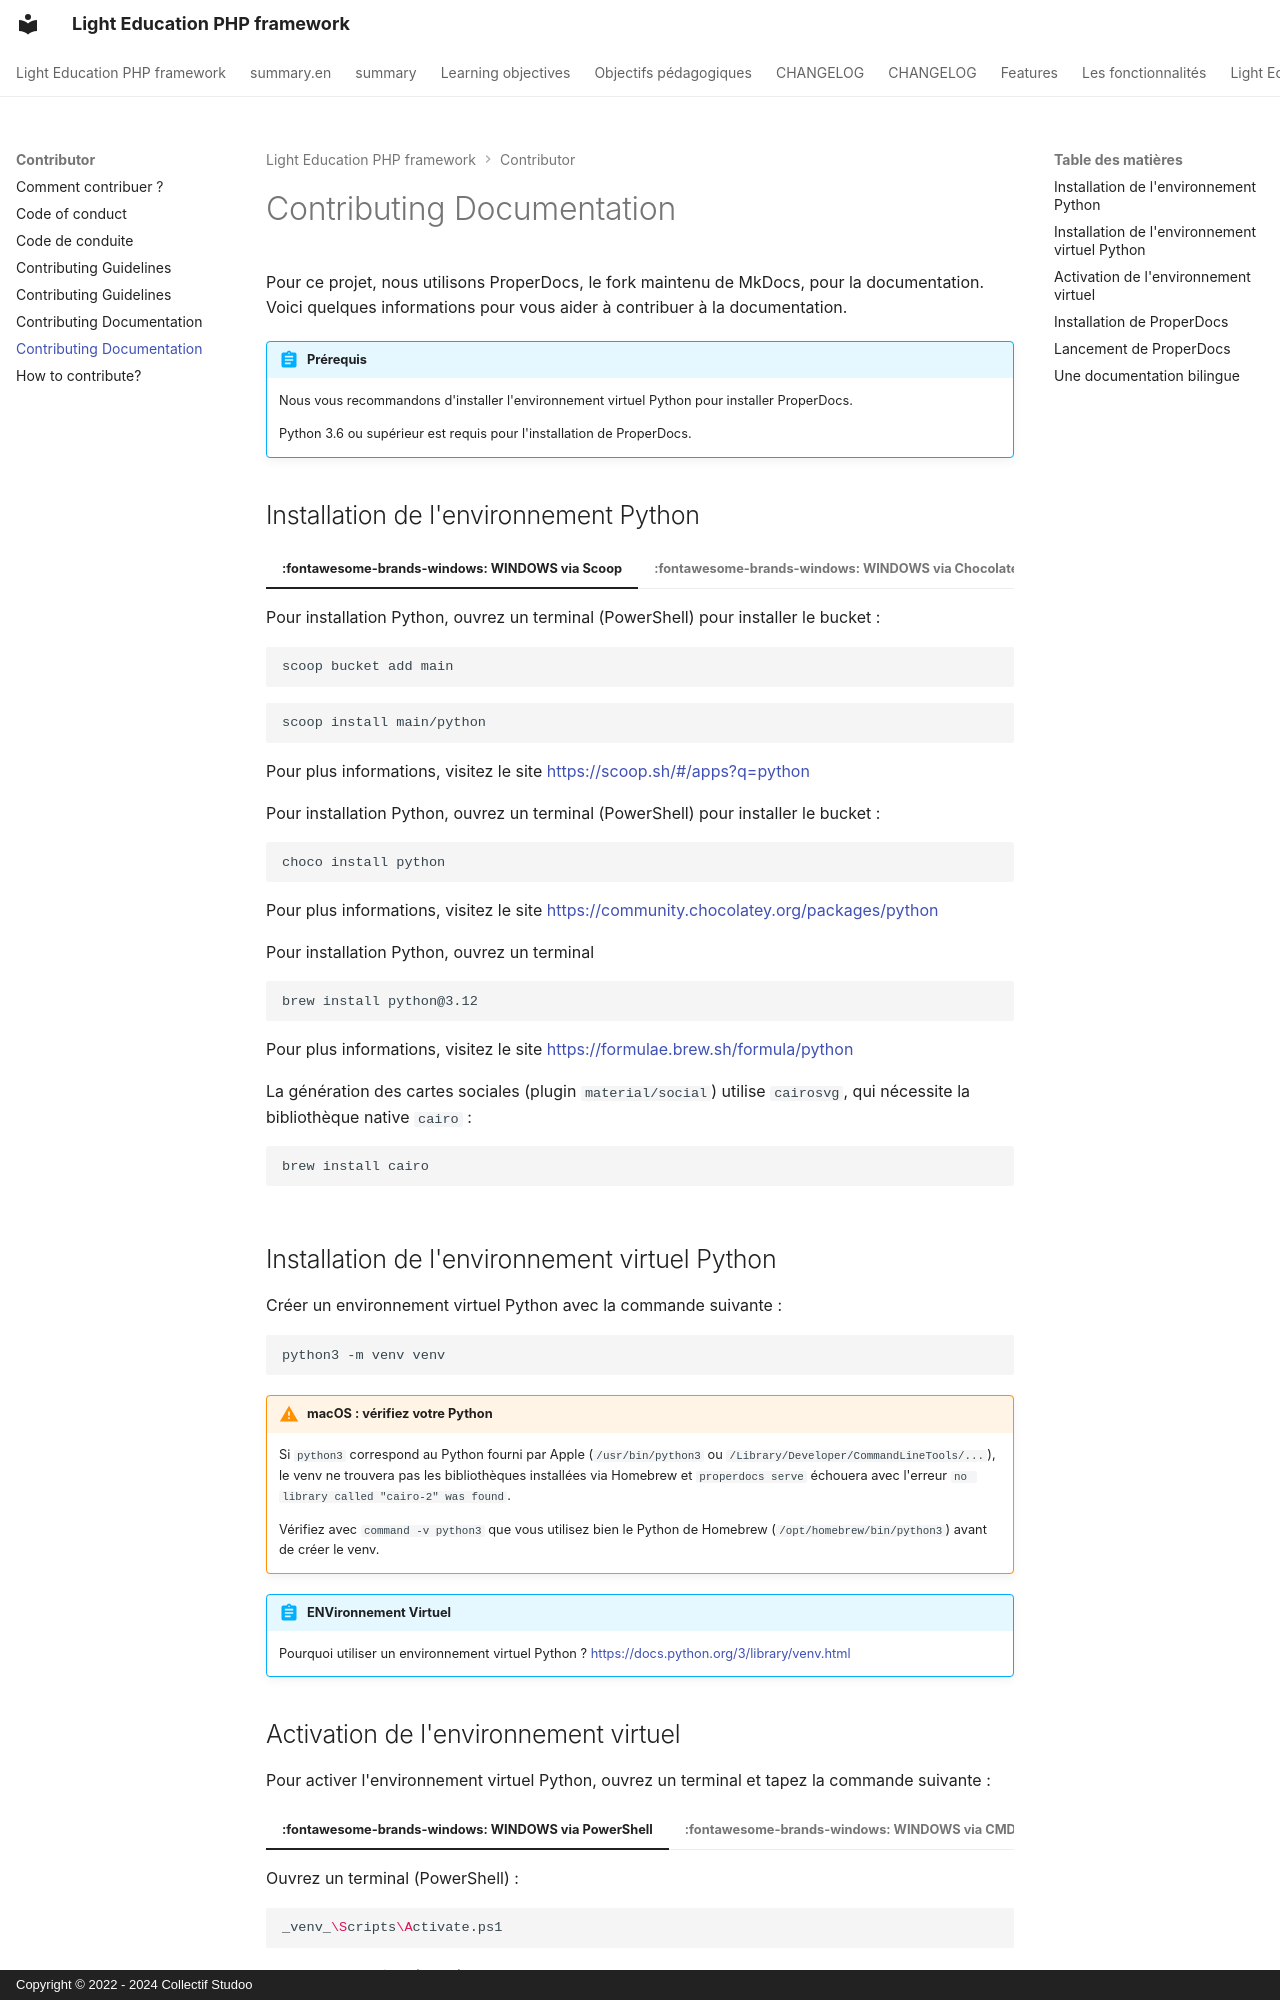

repository: studoo-app/edu-framework · page: contributor/documentation/index.html · generator: mkdocs · copyright: Copyright © 2022 - 2024 Collectif Studoo

# Contributing Documentation

Pour ce projet, nous utilisons ProperDocs, le fork maintenu de MkDocs, pour la documentation. Voici quelques informations pour vous aider à contribuer à la documentation.

!!! abstract "Prérequis"

    Nous vous recommandons d'installer l'environnement virtuel Python pour installer ProperDocs.

    Python 3.6 ou supérieur est requis pour l'installation de ProperDocs.


## Installation de l'environnement Python

=== ":fontawesome-brands-windows: WINDOWS via Scoop"

     Pour installation Python, ouvrez un terminal (PowerShell) pour installer le bucket :

    ```bash
    scoop bucket add main
    ```
    ```bash
    scoop install main/python
    ```

    Pour plus informations, visitez le site [https://scoop.sh/#/apps?q=python](https://scoop.sh/#/apps?q=python&id=2dcee5c280bcf909518d9074ed86f67c984f4db0){:target="_blank"}

=== ":fontawesome-brands-windows: WINDOWS via Chocolatey"

     Pour installation Python, ouvrez un terminal (PowerShell) pour installer le bucket :

    ```bash
    choco install python
    ```

    Pour plus informations, visitez le site [https://community.chocolatey.org/packages/python](https://community.chocolatey.org/packages/python){:target="_blank"}

=== ":fontawesome-brands-apple: MAC OS"

    Pour installation Python, ouvrez un terminal
    
    ```bash
    brew install python@3.12
    ```

    Pour plus informations, visitez le site [https://formulae.brew.sh/formula/python](https://formulae.brew.sh/formula/python@3.12){:target="_blank"}

    La génération des cartes sociales (plugin `material/social`) utilise `cairosvg`, qui nécessite la bibliothèque native `cairo` :

    ```bash
    brew install cairo
    ```


## Installation de l'environnement virtuel Python   

Créer un environnement virtuel Python avec la commande suivante :

```bash
python3 -m venv venv
```

!!! warning "macOS : vérifiez votre Python"

    Si `python3` correspond au Python fourni par Apple (`/usr/bin/python3` ou `/Library/Developer/CommandLineTools/...`), le venv ne trouvera pas les bibliothèques installées via Homebrew et `properdocs serve` échouera avec l'erreur `no library called "cairo-2" was found`.

    Vérifiez avec `command -v python3` que vous utilisez bien le Python de Homebrew (`/opt/homebrew/bin/python3`) avant de créer le venv.

!!! abstract "ENVironnement Virtuel"

    Pourquoi utiliser un environnement virtuel Python ? [https://docs.python.org/3/library/venv.html](https://docs.python.org/3/library/venv.html){:target="_blank"}
